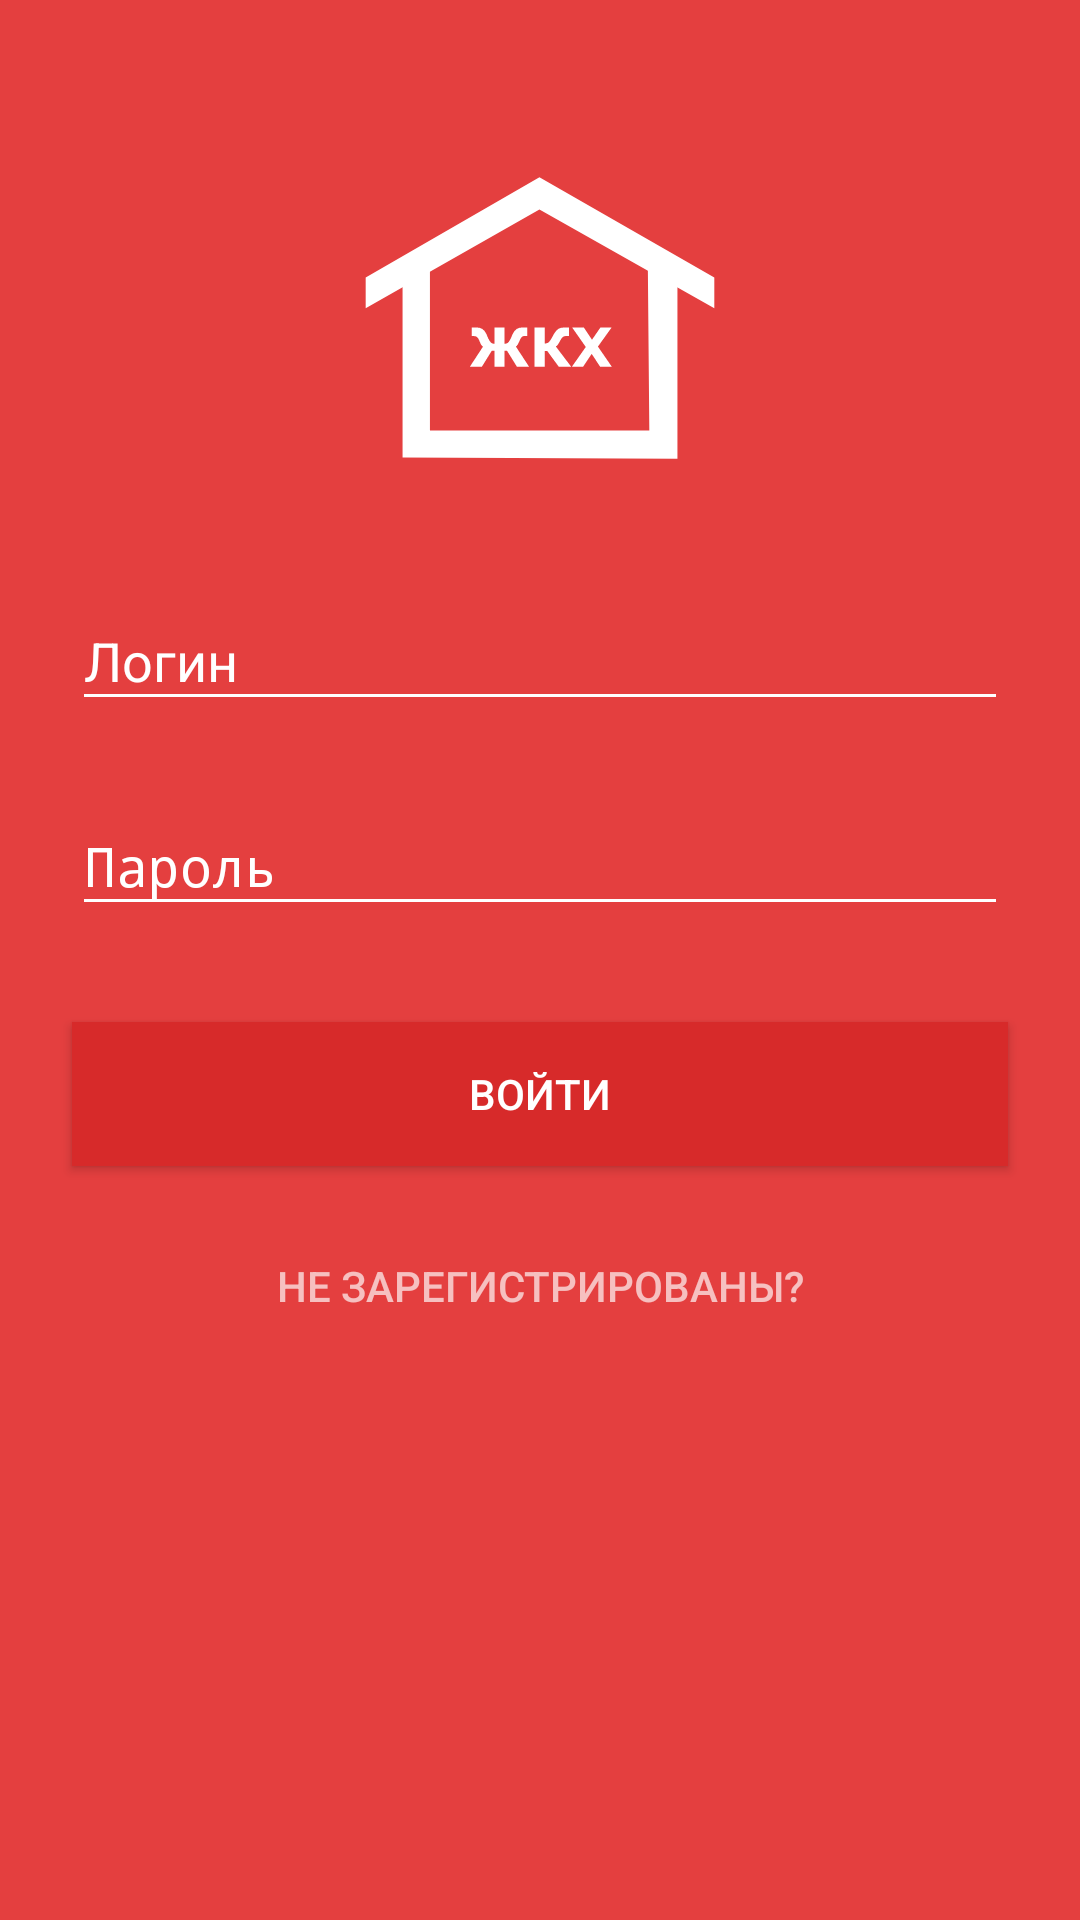

Android layout source for this screen:
<!-- AndroidManifest.xml: activity theme ActivityLogin -->
<!-- res/layout/activity_login.xml -->
<?xml version="1.0" encoding="utf-8"?>
<ScrollView xmlns:android="http://schemas.android.com/apk/res/android"
    android:layout_width="fill_parent"
    android:layout_height="fill_parent"
    android:background="@color/colorPrimary"
    android:fitsSystemWindows="true">

    <LinearLayout
        android:layout_width="match_parent"
        android:layout_height="wrap_content"
        android:focusable="true"
        android:focusableInTouchMode="true"
        android:gravity="center_horizontal"
        android:orientation="vertical"
        android:paddingTop="56dp">

        <ImageView
            android:layout_width="wrap_content"
            android:layout_height="100dp"
            android:layout_gravity="center_horizontal"
            android:layout_marginBottom="24dp"
            android:src="@drawable/logo" />

        
        <android.support.design.widget.TextInputLayout
            android:layout_width="match_parent"
            android:layout_height="wrap_content"
            android:layout_marginBottom="8dp"
            android:layout_marginLeft="24dp"
            android:layout_marginRight="24dp"
            android:layout_marginTop="8dp">

            <EditText
                android:id="@+id/input_login_email"
                android:layout_width="match_parent"
                android:layout_height="wrap_content"
                android:hint="@string/hint_login"
                android:inputType="textEmailAddress"
                android:nextFocusLeft="@id/input_login_email"
                android:nextFocusUp="@id/input_login_email"
                android:textColor="@android:color/white" />
        </android.support.design.widget.TextInputLayout>

        
        <android.support.design.widget.TextInputLayout
            android:layout_width="match_parent"
            android:layout_height="wrap_content"
            android:layout_marginBottom="8dp"
            android:layout_marginLeft="24dp"
            android:layout_marginRight="24dp"
            android:layout_marginTop="8dp">

            <EditText
                android:id="@+id/input_login_password"
                android:layout_width="match_parent"
                android:layout_height="wrap_content"
                android:hint="@string/hint_password"
                android:inputType="textPassword"
                android:nextFocusLeft="@id/input_login_password"
                android:nextFocusUp="@id/input_login_password"
                android:textColor="@android:color/white" />
        </android.support.design.widget.TextInputLayout>

        
        <android.support.v7.widget.AppCompatButton
            android:id="@+id/btn_login"
            android:layout_width="fill_parent"
            android:layout_height="wrap_content"
            android:layout_marginBottom="16dp"
            android:layout_marginLeft="24dp"
            android:layout_marginRight="24dp"
            android:layout_marginTop="24dp"
            android:background="@color/colorRedButton"
            android:clickable="true"
            android:focusable="true"
            android:foreground="@drawable/ripple_red"
            android:text="@string/btn_login"
            android:textColor="@android:color/white" />

        <android.support.v7.widget.AppCompatButton
            android:id="@+id/btn_go_register"
            android:layout_width="fill_parent"
            android:layout_height="wrap_content"
            android:layout_marginBottom="24dp"
            android:layout_marginLeft="24dp"
            android:layout_marginRight="24dp"
            android:background="@android:color/transparent"
            android:clickable="true"
            android:focusable="true"
            android:foreground="@drawable/ripple_red"
            android:text="@string/btn_go_register"
            android:textColor="#f6c0c0" />

    </LinearLayout>
</ScrollView>
<!-- resources referenced by this layout -->
<resources>
  <color name="colorPrimary">#e43f3f</color>
  <color name="colorRedButton">#d72a2a</color>
  <!-- drawable logo: vector/xml drawable (drawable, 2935 chars, omitted) -->
  <string name="btn_go_register">Не зарегистрированы?</string>
  <string name="btn_login">Войти</string>
  <string name="hint_login">Логин</string>
  <string name="hint_password">Пароль</string>
  <style name="ActivityLogin" parent="AppTheme">
  
          <item name="colorAccent">@color/colorAccent</item>
  
          
          <item name="android:textColorHint">@android:color/white</item>
          <item name="colorControlNormal">@android:color/white</item>
          <item name="colorControlActivated">@android:color/white</item>
          <item name="colorControlHighlight">@android:color/white</item>
      </style>
  <style name="AppTheme" parent="Theme.AppCompat.Light.DarkActionBar">
          
          <item name="colorPrimary">@color/colorPrimary</item>
          <item name="colorPrimaryDark">@color/colorPrimaryDark</item>
          <item name="colorAccent">@color/colorPrimary</item>
      </style>
  <color name="colorAccent">#fff</color>
  <color name="colorPrimaryDark">#cc1d1d</color>
</resources>
